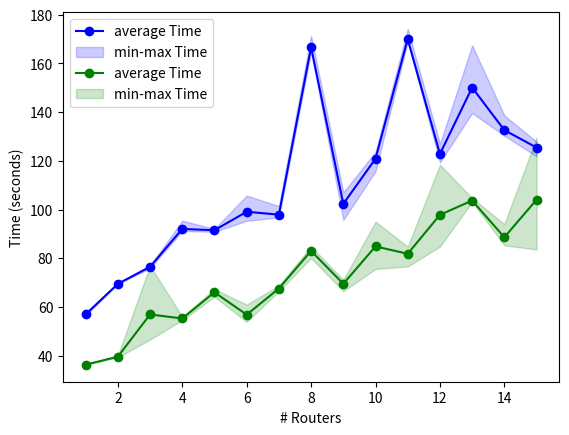

Python code for this plot: (Note: this script raises an exception after producing the figure.)
import matplotlib.pyplot as plt
import numpy as np

# 示例数据
y_max = [57.80657339, 69.56292534, 76.92910123, 95.46807003, 92.07082725, 105.7555771, 101.4376967, 171.3718381, 107.0808733, 123.7524199, 174.1986735, 127.0516717, 167.4439015, 138.6839726, 127.9131517]  # x轴数据
y_min = [56.5365417, 69.39407015, 75.8545208, 91.22194004, 90.86493564, 95.39927602, 96.80461621, 165.0227177, 95.72830582, 115.7259135, 169.0809958, 119.4244812, 139.6700342, 130.3188691, 121.8991098]
x = list(range(1, 16))

# 计算均值
y_mean = [56.92275381, 69.48777699, 76.50851202, 92.05782382, 91.5172139, 99.10957845, 97.90858356, 166.6724117, 102.337654, 120.897657, 170.0186621, 122.8375781, 150.1246681, 132.6328754, 125.4738121]

y1_max = [36.3701117, 40.03208137, 76.99437165, 55.97672176, 67.39711475, 60.93855, 68.826545, 84.85700727, 71.14668226, 95.06840062, 84.78187227, 118.4262335, 104.7446589, 94.05964375, 129.5928342]
y1_min = [36.19565558, 39.33017135, 46.63418937, 54.60919523, 64.21081114, 53.88199759, 66.46981597, 80.05897832, 66.4642241, 75.60619736, 76.64544082, 84.79382253, 103.166909, 85.29944205, 83.59878564]
y1_mean = [36.29007308, 39.58198063, 56.91003482, 55.27215393, 66.02057767, 56.82138379, 67.57739449, 83.02431703, 69.50848309, 84.8662804, 81.84855858, 97.83841681, 103.7008288, 88.63986564, 104.0445371]
# 创建折线图
plt.plot(x, y_mean, label='average Time', color='b', marker='o')
plt.fill_between(x, y_min, y_max, color='b', alpha=0.2, label='min-max Time')  # 填充最大值和最小值之间的区域

plt.plot(x, y1_mean, label='average Time', color='g', marker='o')

plt.fill_between(x, y1_min, y1_max, color='g', alpha=0.2, label='min-max Time')  # 填充最大值和最小值之间的区域



# 添加标题和标签
plt.xlabel('# Routers')
plt.ylabel('Time (seconds)')

# 显示图例
plt.legend()

# 展示图形
plt.show()





plt.savefig("/home/<user>/topo-fuzz/evaluate/convergeTime/diagram.png", format='png')